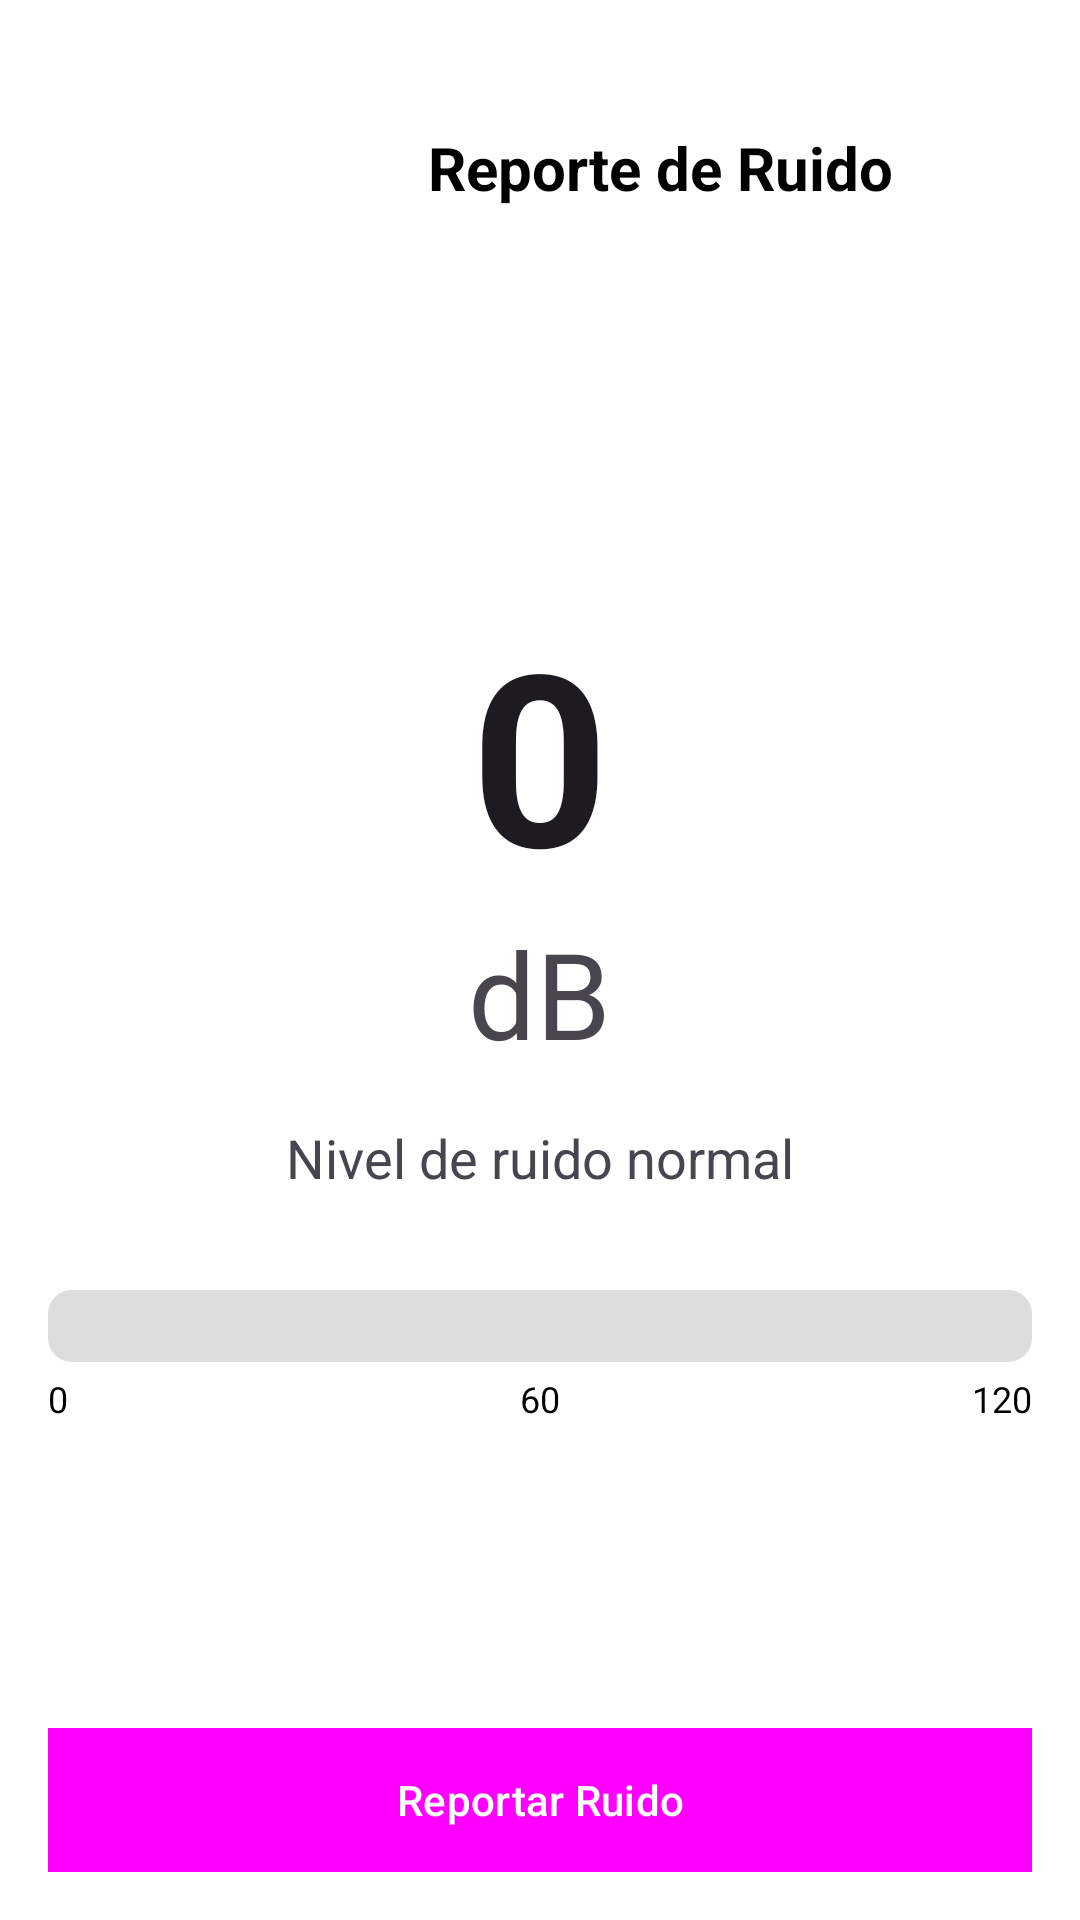

The Android layout XML behind this screen, and the referenced resources:
<!-- AndroidManifest.xml: application theme Theme.MedidorDecibelesApp -->
<!-- res/layout/activity_decibel_measurement.xml -->
<androidx.constraintlayout.widget.ConstraintLayout xmlns:android="http://schemas.android.com/apk/res/android"
    xmlns:app="http://schemas.android.com/apk/res-auto"
    xmlns:tools="http://schemas.android.com/tools"
    android:id="@+id/main"
    android:layout_width="match_parent"
    android:layout_height="match_parent"
    android:background="?android:attr/windowBackground"
    tools:context=".DecibelMeasurementActivity">


    <LinearLayout
        android:id="@+id/mainLinearLayout"
        android:layout_width="match_parent"
        android:layout_height="match_parent"
        android:orientation="vertical"
        android:padding="16dp"
        app:layout_constraintBottom_toBottomOf="parent"
        app:layout_constraintEnd_toEndOf="parent"
        app:layout_constraintStart_toStartOf="parent"
        app:layout_constraintTop_toTopOf="parent">

        <LinearLayout
            android:id="@+id/topBarLayout"
            android:layout_width="match_parent"
            android:layout_height="wrap_content"
            android:gravity="center_vertical"
            android:orientation="horizontal">

            <ImageButton
                android:id="@+id/backButton"
                android:layout_width="48dp"
                android:layout_height="48dp"
                android:layout_margin="16dp"
                android:background="?attr/selectableItemBackgroundBorderless"
                android:contentDescription="@string/back_button_description"
                android:src="@drawable/ic_back"
                app:layout_constraintStart_toStartOf="parent"
                app:layout_constraintTop_toTopOf="parent" />

            <TextView
                android:layout_width="0dp"
                android:layout_height="match_parent"
                android:layout_weight="1"
                android:gravity="center"
                android:text="Reporte de Ruido"
                android:textAlignment="center"
                android:textSize="20sp"
                android:textStyle="bold"
                tools:ignore="HardcodedText" />

            

        </LinearLayout>

        
        <LinearLayout
            android:id="@+id/decibelIndicatorContainer"
            android:layout_width="match_parent"
            android:layout_height="0dp"
            android:layout_weight="1"
            android:layout_marginTop="16dp"
            android:orientation="vertical"
            android:gravity="center">
            
            
            <TextView
                android:id="@+id/largeDecibelTextView"
                android:layout_width="wrap_content"
                android:layout_height="wrap_content"
                android:text="0"
                android:textSize="80sp"
                android:textStyle="bold"
                android:textColor="?android:attr/textColorPrimary"
                tools:ignore="HardcodedText" />
                
            <TextView
                android:layout_width="wrap_content"
                android:layout_height="wrap_content"
                android:text="dB"
                android:textSize="40sp"
                android:textColor="?android:attr/textColorSecondary"
                tools:ignore="HardcodedText" />
                
            
            <TextView
                android:id="@+id/noiseDescriptionTextView"
                android:layout_width="wrap_content"
                android:layout_height="wrap_content"
                android:text="Nivel de ruido normal"
                android:textSize="18sp"
                android:layout_marginTop="16dp"
                android:textColor="?android:attr/textColorSecondary"
                tools:ignore="HardcodedText" />
                
            
            <FrameLayout
                android:layout_width="match_parent"
                android:layout_height="wrap_content"
                android:layout_marginTop="32dp">
                
                <ProgressBar
                    android:id="@+id/decibelProgressBar"
                    style="@android:style/Widget.ProgressBar.Horizontal"
                    android:layout_width="match_parent"
                    android:layout_height="24dp"
                    android:max="120"
                    android:progress="0"
                    android:progressDrawable="@drawable/decibel_progress_bar" />
                    
                <LinearLayout
                    android:layout_width="match_parent"
                    android:layout_height="wrap_content"
                    android:layout_marginTop="28dp"
                    android:orientation="horizontal">
                    
                    <TextView
                        android:layout_width="0dp"
                        android:layout_height="wrap_content"
                        android:layout_weight="1"
                        android:text="0"
                        android:textSize="12sp"
                        android:gravity="start"
                        tools:ignore="HardcodedText" />
                        
                    <TextView
                        android:layout_width="0dp"
                        android:layout_height="wrap_content"
                        android:layout_weight="1"
                        android:text="60"
                        android:textSize="12sp"
                        android:gravity="center"
                        tools:ignore="HardcodedText" />
                        
                    <TextView
                        android:layout_width="0dp"
                        android:layout_height="wrap_content"
                        android:layout_weight="1"
                        android:text="120"
                        android:textSize="12sp"
                        android:gravity="end"
                        tools:ignore="HardcodedText" />
                </LinearLayout>
            </FrameLayout>
        </LinearLayout>

        <Button
            android:id="@+id/captureButton"
            android:layout_width="match_parent"
            android:layout_height="wrap_content"
            android:text="Reportar Ruido"
            android:layout_marginTop="16dp"
            tools:ignore="HardcodedText" />

    </LinearLayout>

</androidx.constraintlayout.widget.ConstraintLayout>
<!-- resources referenced by this layout -->
<resources>
  <!-- drawable decibel_progress_bar (drawable) -->
  <?xml version="1.0" encoding="utf-8"?>
  <layer-list xmlns:android="http://schemas.android.com/apk/res/android">
      <item android:id="@android:id/background">
          <shape android:shape="rectangle">
              <corners android:radius="8dp" />
              <solid android:color="#DDDDDD" />
          </shape>
      </item>
      <item android:id="@android:id/progress">
          <clip>
              <shape android:shape="rectangle">
                  <corners android:radius="8dp" />
                  <gradient
                      android:angle="0"
                      android:endColor="#FF0000"
                      android:startColor="#00FF00"
                      android:type="linear" />
              </shape>
          </clip>
      </item>
  </layer-list>
  <string name="back_button_description">Volver</string>
  <style name="Theme.MedidorDecibelesApp" parent="Base.Theme.MedidorDecibelesApp" />
  <style name="Base.Theme.MedidorDecibelesApp" parent="Theme.Material3.DayNight.NoActionBar">
          
          <item name="android:windowBackground">@android:color/white</item>
          <item name="colorPrimary">@android:color/black</item>
          <item name="colorOnPrimary">@android:color/white</item>
          <item name="android:textColor">@android:color/black</item>
          <item name="android:buttonStyle">@style/ButtonStyle</item>
          <item name="android:imageButtonStyle">@style/ImageButtonStyle</item>
      </style>
  <style name="ButtonStyle" parent="Widget.Material3.Button">
          <item name="android:background">@android:color/black</item>
          <item name="android:textColor">@android:color/white</item>
      </style>
  <style name="ImageButtonStyle" parent="Widget.AppCompat.ImageButton">
          <item name="android:tint">@android:color/black</item>
      </style>
</resources>
